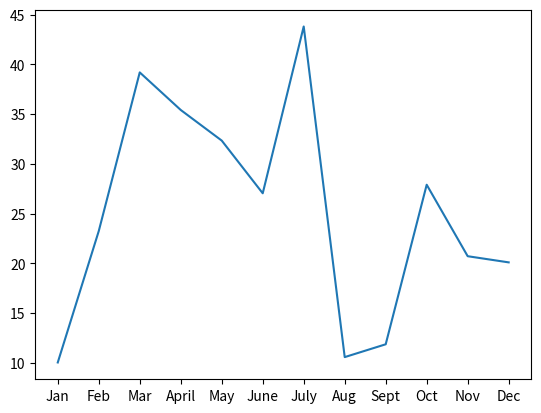
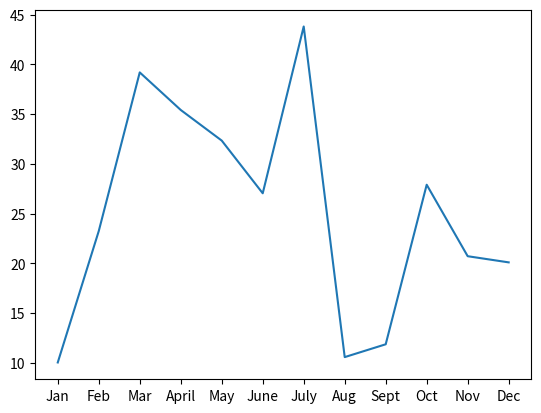
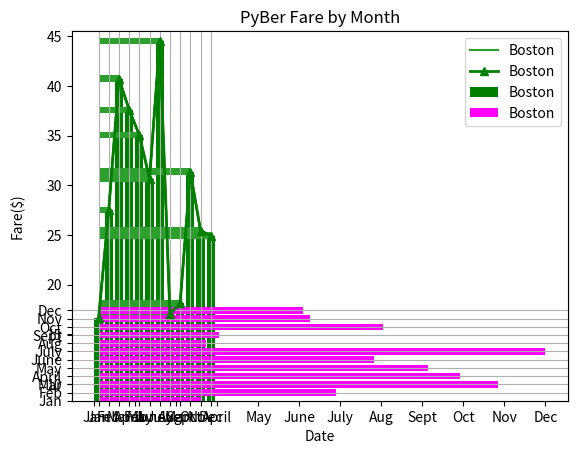
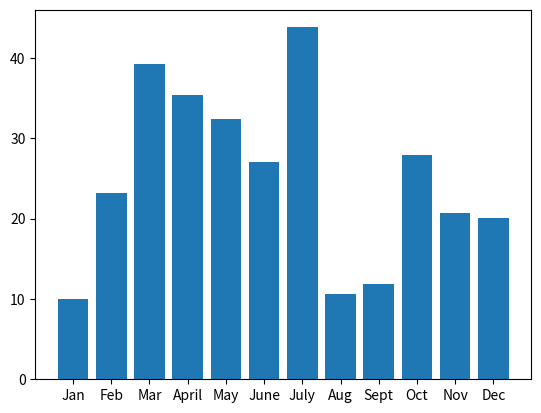
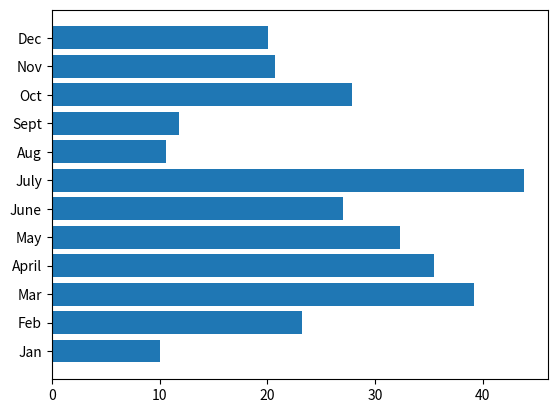
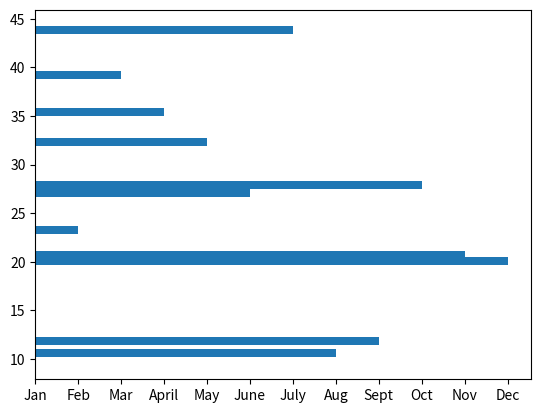
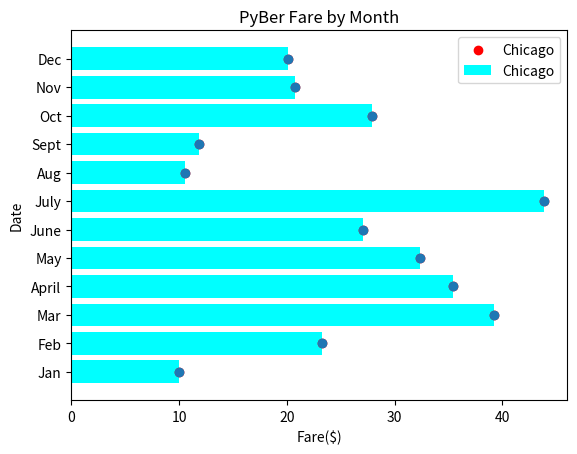

These charts were generated, in order, by the following Python code: (Note: this script raises an exception after producing the figures.)
import matplotlib
matplotlib.__version__

%matplotlib inline

# Import dependencies.
import matplotlib.pyplot as plt

# Set the x-axis to a list of strings for each month.
x_axis = ["Jan", "Feb", "Mar", "April", "May", "June", "July", "Aug", "Sept", "Oct", "Nov", "Dec"]

# Set the y-axis to a list of floats as the total fare in US dollars accumulated for each month.
y_axis = [10.02, 23.24, 39.20, 35.42, 32.34, 27.04, 43.82, 10.56, 11.85, 27.90, 20.71, 20.09]

# Create the plot
plt.plot(x_axis, y_axis)

# Create the plot with ax.plt()
fig, ax = plt.subplots()
ax.plot(x_axis, y_axis)

# Create the plot with ax.plt()
fig = plt.figure()
ax = fig.add_subplot()
ax.plot(x_axis, y_axis)

# Create the plot with ax.plt()
ax = plt.axes()
ax.plot(x_axis, y_axis)

# Create the plot.
plt.plot(x_axis, y_axis)
plt.show()

# Create the plot and add a label for the legend.
plt.plot(x_axis, y_axis, label='Boston')
# Create labels for the x and y axes.
plt.xlabel("Date")
plt.ylabel("Fare($)")
# Set the y limit between 0 and 45.
plt.ylim(0, 45)
# Create a title.
plt.title("PyBer Fare by Month")
# Add the legend.
plt.legend()

# Create the plot.
plt.plot(x_axis, y_axis, marker="^", color="green", linewidth=2, label='Boston')
# Create labels for the x and y axes.
plt.xlabel("Date")
plt.ylabel("Fare($)")
# Set the y limit between 0 and 45.
plt.ylim(0, 45)
# Create a title.
plt.title("PyBer Fare by Month")
# Add a grid.
plt.grid()
# Add the legend.
plt.legend()

# Set the x-axis to a list of strings for each month.
x_axis = ["Jan", "Feb", "Mar", "April", "May", "June", "July", "Aug", "Sept", "Oct", "Nov", "Dec"]

# Set the y-axis to a list of floats as the total fare in US dollars accumulated for each month.
y_axis = [10.02, 23.24, 39.20, 35.42, 32.34, 27.04, 43.82, 10.56, 11.85, 27.90, 20.71, 20.09]

# Create the plot
plt.bar(x_axis, y_axis)

# Create the plot.
plt.bar(x_axis, y_axis, color="green", label='Boston')
# Create labels for the x and y axes.
plt.xlabel("Date")
plt.ylabel("Fare($)")
# Create a title.
plt.title("PyBer Fare by Month")
# Add the legend.
plt.legend()

# Create the plot
plt.barh(x_axis, y_axis)

# Create the plot
plt.barh(y_axis, x_axis)

# Create the plot.
plt.barh(x_axis, y_axis)
plt.gca().invert_yaxis()

# Create the plot.
plt.barh(x_axis, y_axis, color="magenta", label='Boston')
plt.gca().invert_yaxis()
# Create labels for the x and y axes.
plt.xlabel("Date")
plt.ylabel("Fare($)")
# Create a title.
plt.title("PyBer Fare by Month")
# Add the legend.
plt.legend()

# Set the x-axis to a list of strings for each month.
x_axis = ["Jan", "Feb", "Mar", "April", "May", "June", "July", "Aug", "Sept", "Oct", "Nov", "Dec"]

# Set the y-axis to a list of floats as the total fare in US dollars accumulated for each month.
y_axis = [10.02, 23.24, 39.20, 35.42, 32.34, 27.04, 43.82, 10.56, 11.85, 27.90, 20.71, 20.09]

# Create the plot with ax.plt()
fig, ax = plt.subplots()
ax.bar(x_axis, y_axis)

# Create the plot with ax.plt()
fig, ax = plt.subplots()
ax.barh(x_axis, y_axis)

# Create the plot with ax.plt()
fig, ax = plt.subplots()
ax.barh(y_axis, x_axis)

fig, ax = plt.subplots()
ax.barh(x_axis, y_axis, color = "cyan", label = 'Chicago')
ax.set_title('PyBer Fare by Month')
ax.set_xlabel("Fare($)")
ax.set_ylabel("Date")
ax.invert_yaxis()

# Set the x-axis to a list of strings for each month.
y_axis = ["Jan", "Feb", "Mar", "April", "May", "June", "July", "Aug", "Sept", "Oct", "Nov", "Dec"]

# Set the y-axis to a list of floats as the total fare in US dollars accumulated for each month.
x_axis = [10.02, 23.24, 39.20, 35.42, 32.34, 27.04, 43.82, 10.56, 11.85, 27.90, 20.71, 20.09]

plt.plot(x_axis, y_axis, 'o')

plt.scatter(x_axis, y_axis, color = "red", label = "Chicago")
plt.legend()
plt.xlabel("Fare($)")
plt.ylabel("Date")
plt.title("PyBer Fare by Month")
plt.gca().invert_yaxis()

y_axis_larger = []
for data in y_axis:
  y_axis_larger.append(data*3)

plt.scatter(x_axis, y_axis,s=y_axis)


y_axis_larger = []
for data in y_axis:
  y_axis_larger.append(data*3)

plt.scatter(x_axis, y_axis, s=y_axis_larger)

plt.scatter(x_axis, y_axis, s = [i * 3 for i in y_axis])

fig, ax = plt.subplots()
ax.scatter(x_axis, y_axis)

fig, ax = plt.subplots()
ax.scatter(x_axis, y_axis, s=y_axis)

plt.pie(y_axis, labels=x_axis)
plt.show()

# Set the x-axis to a list of strings for each month.
x_axis = ["Jan", "Feb", "Mar", "April", "May", "June", "July", "Aug", "Sept", "Oct", "Nov", "Dec"]

# Set the y-axis to a list of floats as the total fare in US dollars accumulated for each month.
y_axis = [10.02, 23.24, 39.20, 35.42, 32.34, 27.04, 43.82, 10.56, 11.85, 27.90, 20.71, 20.09]

plt.pie(y_axis, labels=x_axis)
plt.show()

explode_values = (0, 0, 0, 0, 0, 0, 0.2, 0, 0, 0, 0, 0)
plt.pie(y_axis, explode=explode_values, labels=x_axis, autopct='%.1f%%')

# Assign 12 colors, one for each month.
colors = ["slateblue", "magenta", "lightblue", "green", "yellowgreen", "greenyellow", "yellow", "orange", "gold", "indianred", "tomato", "mistyrose"]
explode_values = (0, 0, 0, 0, 0, 0, 0.2, 0, 0, 0, 0, 0)
plt.subplots(figsize=(8, 8))
plt.pie(y_axis,
    explode=explode_values,
    colors=colors,
    labels=x_axis,
    autopct='%.1f%%')

plt.show()

fig, ax = plt.subplots(figsize=(8, 8))
ax.pie(y_axis,labels=x_axis)



# Set the x-axis to a list of strings for each month.
x_axis = ["Jan", "Feb", "Mar", "April", "May", "June", "July", "Aug", "Sept", "Oct", "Nov", "Dec"]

# Set the y-axis to a list of floats as the total fare in US dollars accumulated for each month.
y_axis = [10.02, 23.24, 39.20, 35.42, 32.34, 27.04, 43.82, 10.56, 11.85, 27.90, 20.71, 20.09]

